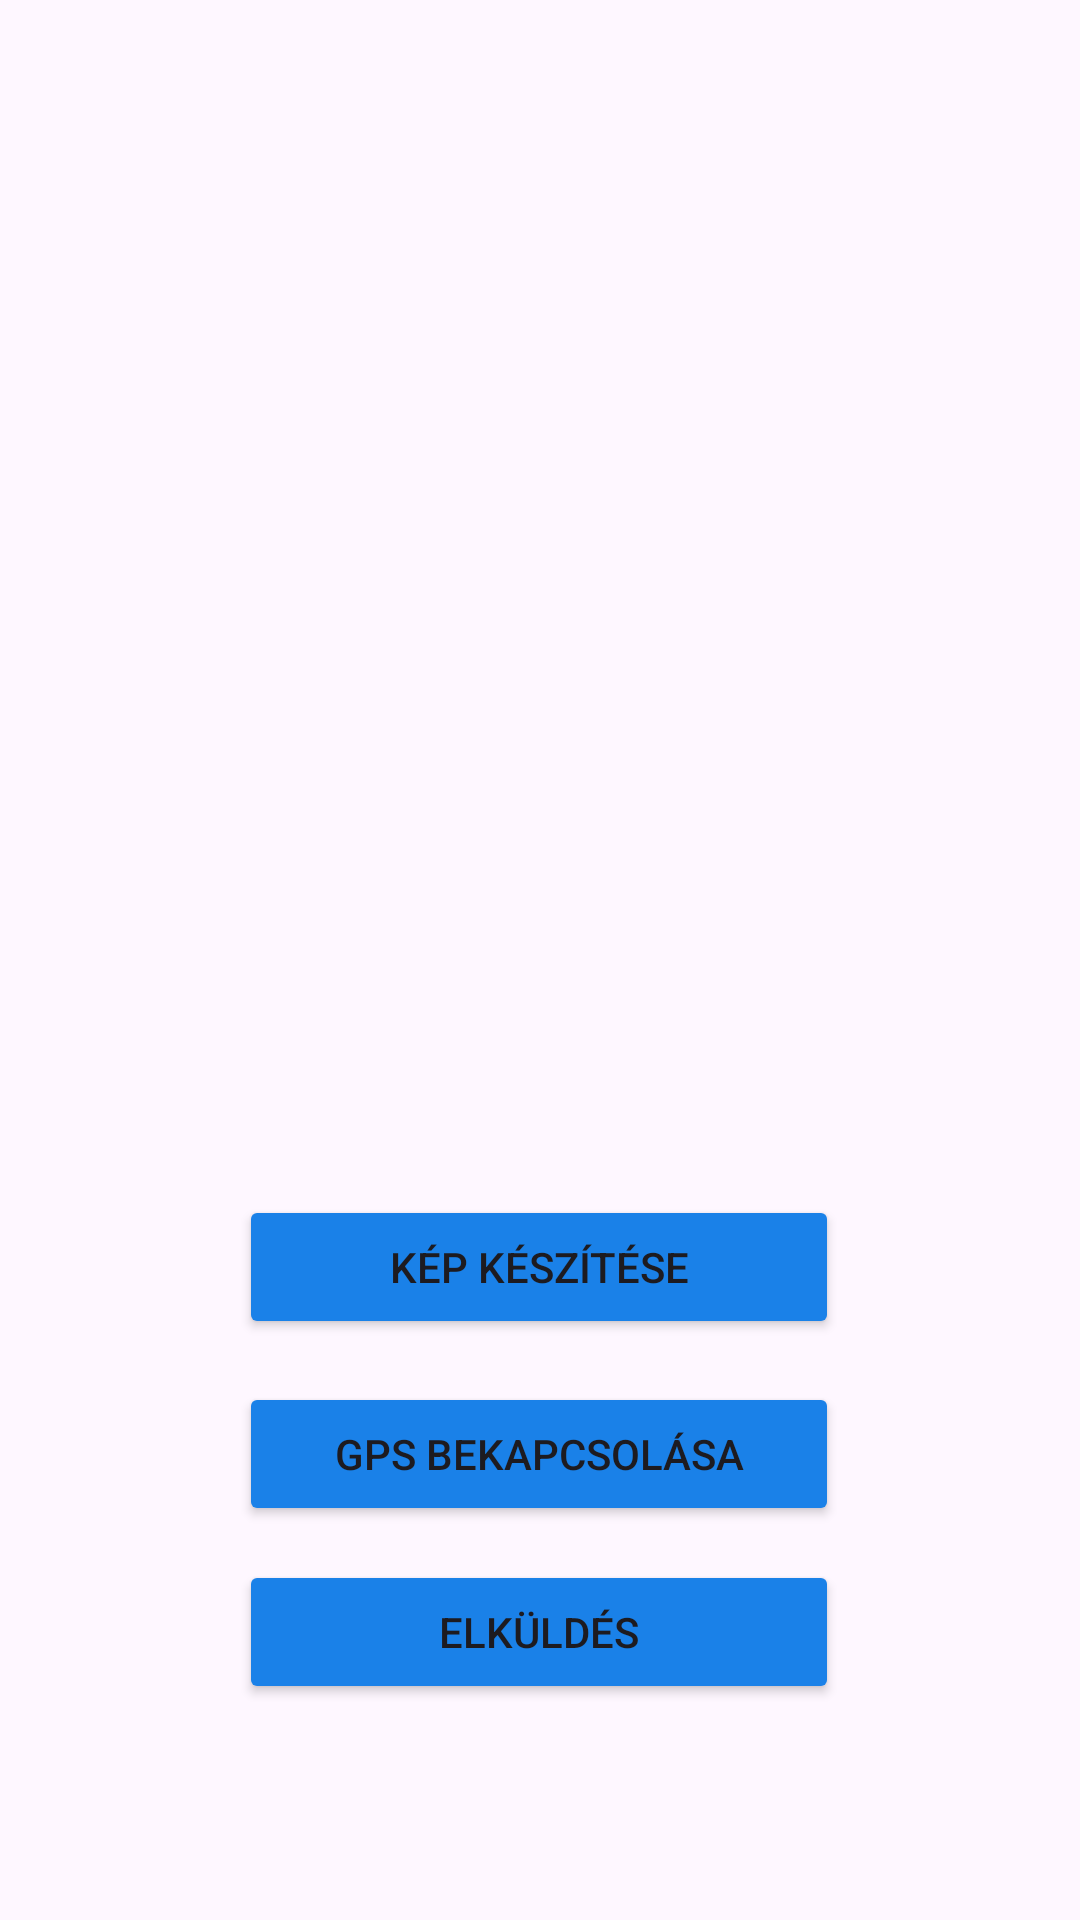

The Android layout XML behind this screen, and the referenced resources:
<!-- AndroidManifest.xml: application theme Theme.Autobiztositas -->
<!-- res/layout/activity_karbejelentes.xml -->
<?xml version="1.0" encoding="utf-8"?>
<androidx.constraintlayout.widget.ConstraintLayout xmlns:android="http://schemas.android.com/apk/res/android"
    xmlns:app="http://schemas.android.com/apk/res-auto"
    xmlns:tools="http://schemas.android.com/tools"
    android:id="@+id/main"
    android:layout_width="match_parent"
    android:layout_height="match_parent"
    tools:context=".Karbejelentes">

    <ImageView
        android:id="@+id/imageView"
        android:layout_width="277dp"
        android:layout_height="298dp"
        app:layout_constraintBottom_toBottomOf="parent"
        app:layout_constraintEnd_toEndOf="parent"
        app:layout_constraintStart_toStartOf="parent"
        app:layout_constraintTop_toTopOf="parent"
        app:layout_constraintVertical_bias="0.134"
        app:srcCompat="@drawable/camera" />

    <Button
        android:id="@+id/buttonKepKeszites"
        android:layout_width="200dp"
        android:layout_height="wrap_content"
        android:backgroundTint="#1a81e8"
        android:onClick="KameraMegnyitas"
        android:text="@string/takepicture"
        app:layout_constraintBottom_toBottomOf="parent"
        app:layout_constraintEnd_toEndOf="parent"
        app:layout_constraintHorizontal_bias="0.497"
        app:layout_constraintStart_toStartOf="parent"
        app:layout_constraintTop_toBottomOf="@+id/imageView"
        app:layout_constraintVertical_bias="0.22" />

    <Button
        android:id="@+id/buttonGPS"
        android:layout_width="200dp"
        android:layout_height="wrap_content"
        android:onClick="GPSbekapcsolas"
        android:text="@string/gps"
        android:backgroundTint="#1a81e8"
        app:layout_constraintBottom_toBottomOf="parent"
        app:layout_constraintEnd_toEndOf="parent"
        app:layout_constraintHorizontal_bias="0.497"
        app:layout_constraintStart_toStartOf="parent"
        app:layout_constraintTop_toBottomOf="@+id/buttonKepKeszites"
        app:layout_constraintVertical_bias="0.098" />

    <Button
        android:id="@+id/buttonElkuldes"
        android:layout_width="200dp"
        android:layout_height="wrap_content"
        android:onClick="Elkuldes"
        android:text="@string/elkuldes"
        android:backgroundTint="#1a81e8"
        app:layout_constraintBottom_toBottomOf="parent"
        app:layout_constraintEnd_toEndOf="parent"
        app:layout_constraintHorizontal_bias="0.497"
        app:layout_constraintStart_toStartOf="parent"
        app:layout_constraintTop_toBottomOf="@+id/buttonGPS"
        app:layout_constraintVertical_bias="0.135" />


</androidx.constraintlayout.widget.ConstraintLayout>
<!-- resources referenced by this layout -->
<resources>
  <string name="elkuldes">Elküldés</string>
  <string name="gps">GPS bekapcsolása</string>
  <string name="takepicture">Kép készítése</string>
  <style name="Theme.Autobiztositas" parent="Base.Theme.Autobiztositas" />
  <style name="Base.Theme.Autobiztositas" parent="Theme.Material3.DayNight.NoActionBar">
          
          
      </style>
</resources>
